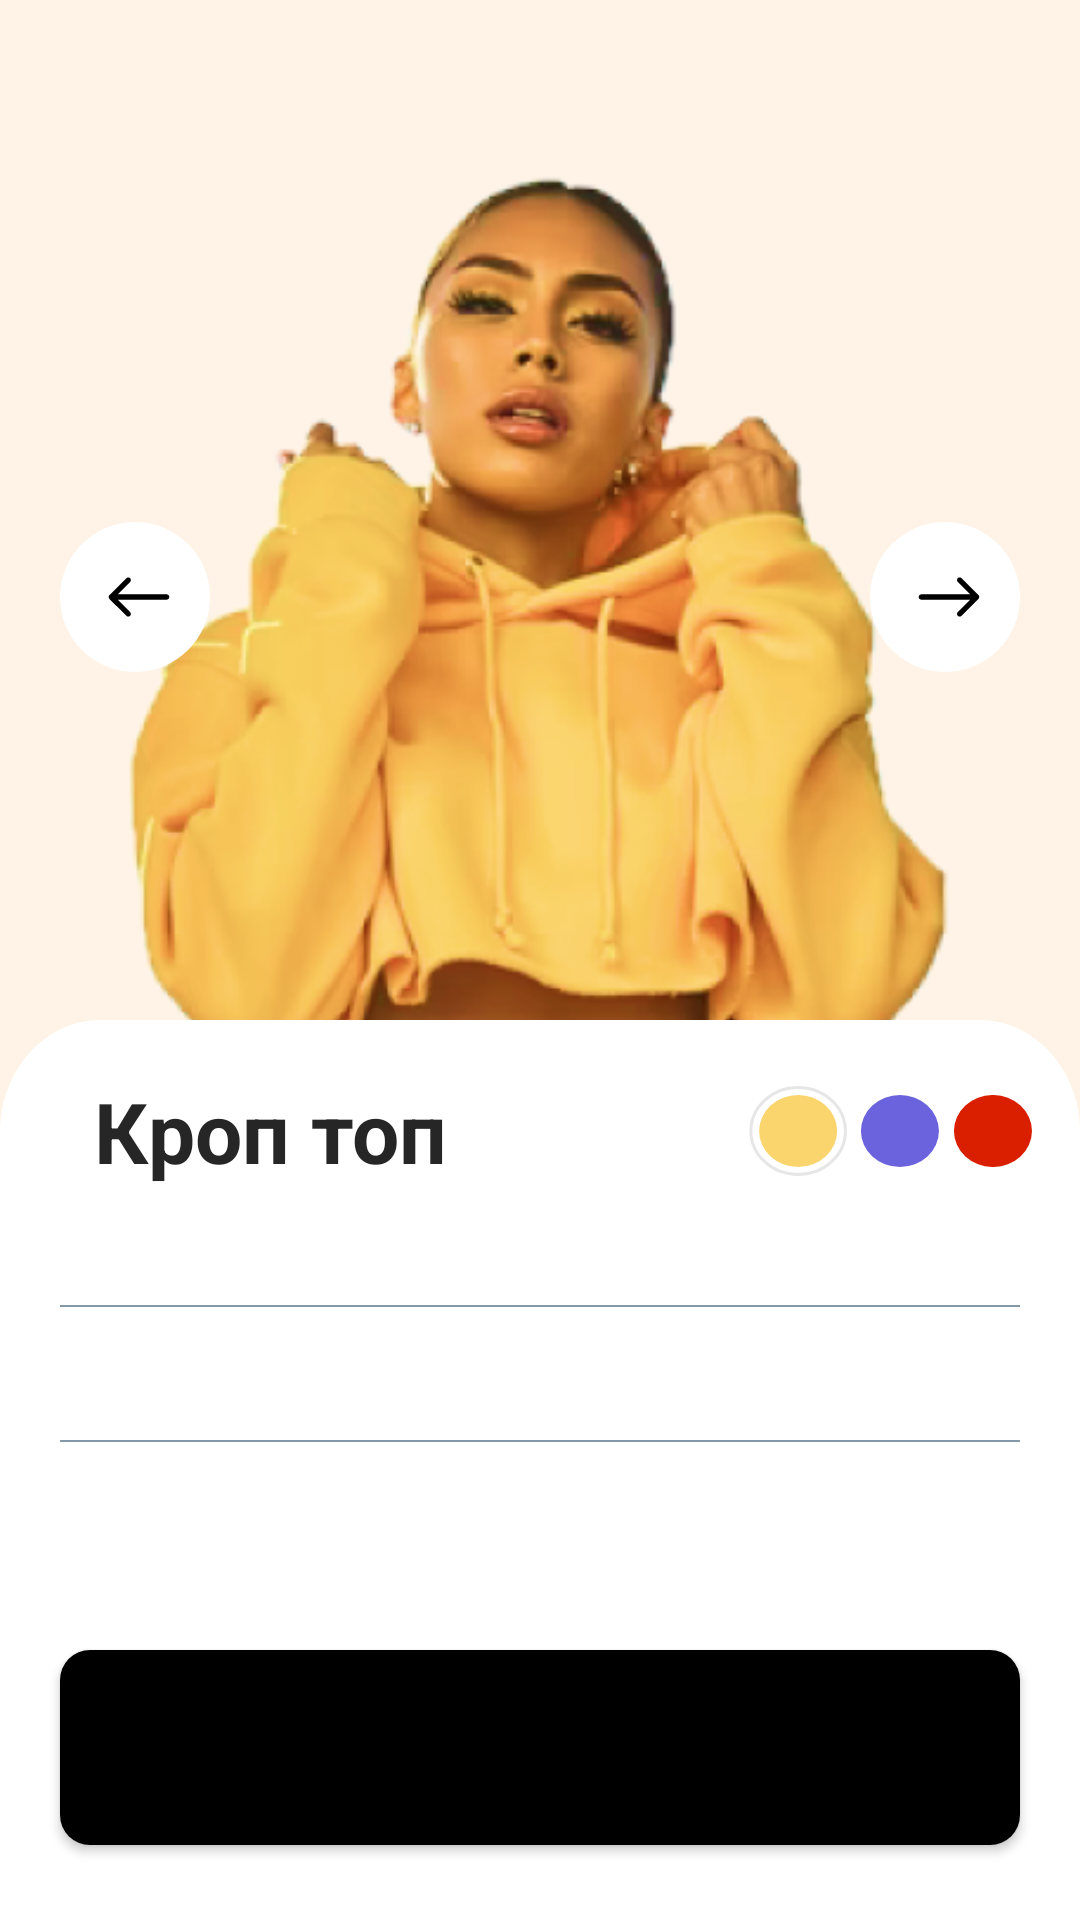

Layout XML and referenced resources for this Android screen:
<!-- AndroidManifest.xml: application theme Theme.TheWeather -->
<!-- res/layout/fragment_clothes_recommendations.xml -->
<?xml version="1.0" encoding="utf-8"?>
<androidx.constraintlayout.widget.ConstraintLayout xmlns:android="http://schemas.android.com/apk/res/android"
    xmlns:app="http://schemas.android.com/apk/res-auto"
    xmlns:tools="http://schemas.android.com/tools"
    android:layout_width="match_parent"
    android:layout_height="match_parent"
    android:background="@color/clothesRecommendationsColor"
    tools:context=".ui.clothes.clothesRecommendations.ClothesRecommendationsFragment">

    <ImageView
        android:id="@+id/imageViewModel"
        android:layout_width="wrap_content"
        android:layout_height="wrap_content"
        app:layout_constraintEnd_toEndOf="parent"
        app:layout_constraintStart_toStartOf="parent"
        app:layout_constraintTop_toTopOf="parent"
        app:srcCompat="@drawable/krop_top"
        tools:ignore="MissingConstraints"
        tools:visibility="visible" />

    <ImageView
        android:id="@+id/imageViewPopupBack"
        android:layout_width="match_parent"
        android:layout_height="300dp"
        android:scaleType="fitXY"
        app:layout_constraintBottom_toBottomOf="parent"
        app:layout_constraintEnd_toEndOf="parent"
        app:layout_constraintStart_toStartOf="parent"
        app:srcCompat="@drawable/bg_description" />

    <TextView
        android:id="@+id/textViewName"
        android:layout_width="wrap_content"
        android:layout_height="wrap_content"
        android:layout_marginBottom="192dp"
        android:text="Кроп топ"
        android:textSize="28sp"
        android:textColor="@color/gray_800"
        android:textStyle="bold"
        app:layout_constraintBottom_toBottomOf="parent"
        app:layout_constraintEnd_toEndOf="parent"
        app:layout_constraintHorizontal_bias="0.13"
        app:layout_constraintStart_toStartOf="parent"
        app:layout_constraintTop_toTopOf="@+id/imageViewPopupBack"
        app:layout_constraintVertical_bias="0.26" />

    <ImageButton
        android:id="@+id/button_next"
        android:layout_width="50dp"
        android:layout_height="50dp"
        android:layout_marginEnd="20dp"
        android:background="@drawable/next_btn"
        app:layout_constraintBottom_toTopOf="@+id/imageViewPopupBack"
        app:layout_constraintEnd_toEndOf="parent"
        app:layout_constraintTop_toTopOf="parent"
        app:layout_constraintVertical_bias="0.6" />

    <ImageButton
        android:id="@+id/button_previous"
        android:layout_width="50dp"
        android:layout_height="50dp"
        android:layout_marginStart="20dp"
        android:background="@drawable/back_btn"
        app:layout_constraintBottom_toTopOf="@+id/imageViewPopupBack"
        app:layout_constraintStart_toStartOf="parent"
        app:layout_constraintTop_toTopOf="parent"
        app:layout_constraintVertical_bias="0.6" />

    <androidx.appcompat.widget.AppCompatButton
        android:id="@+id/backBtn"
        style="@android:style/Widget.Button"
        android:layout_width="match_parent"
        android:layout_height="65dp"
        android:layout_marginHorizontal="20dp"
        android:layout_marginBottom="25dp"
        android:background="@drawable/btn_background_black"
        android:drawablePadding="20dp"
        android:textColor="@color/white"
        android:textSize="20sp"
        android:textStyle="bold"
        app:layout_constraintBottom_toBottomOf="@+id/imageViewPopupBack"
        app:layout_constraintEnd_toEndOf="parent"
        app:layout_constraintStart_toStartOf="parent"
        tools:text="Назад" />

    <ImageView
        android:id="@+id/imageViewColor1"
        android:layout_width="wrap_content"
        android:layout_height="wrap_content"
        android:layout_marginStart="84dp"
        app:layout_constraintBottom_toBottomOf="@+id/imageViewColor3"
        app:layout_constraintEnd_toStartOf="@+id/imageViewColor2"
        app:layout_constraintHorizontal_bias="0.324"
        app:layout_constraintStart_toEndOf="@+id/textViewName"
        app:layout_constraintTop_toTopOf="@+id/imageViewColor3"
        app:srcCompat="@drawable/yellow_ball" />

    <ImageView
        android:id="@+id/imageViewColor2"
        android:layout_width="wrap_content"
        android:layout_height="wrap_content"
        android:layout_marginEnd="16dp"
        app:layout_constraintBottom_toBottomOf="@+id/imageViewColor3"
        app:layout_constraintEnd_toEndOf="parent"
        app:layout_constraintTop_toTopOf="@+id/imageViewColor3"
        app:srcCompat="@drawable/red_ball" />

    <ImageView
        android:id="@+id/imageViewColor3"
        android:layout_width="wrap_content"
        android:layout_height="wrap_content"
        app:layout_constraintBottom_toBottomOf="@+id/textViewName"
        app:layout_constraintEnd_toStartOf="@+id/imageViewColor2"
        app:layout_constraintHorizontal_bias="0.545"
        app:layout_constraintStart_toEndOf="@+id/imageViewColor1"
        app:layout_constraintTop_toTopOf="@+id/textViewName"
        app:srcCompat="@drawable/purple_ball" />

    <LinearLayout
        android:layout_width="match_parent"
        android:layout_height="wrap_content"
        android:orientation="vertical"
        app:layout_constraintBottom_toTopOf="@id/leftImage"
        app:layout_constraintEnd_toEndOf="parent"
        app:layout_constraintStart_toStartOf="parent"
        app:layout_constraintTop_toBottomOf="@id/textViewName">

        <androidx.constraintlayout.widget.ConstraintLayout
            android:id="@+id/styleContainer"
            android:layout_width="match_parent"
            android:layout_height="wrap_content"
            android:layout_marginHorizontal="20dp"
            android:layout_marginVertical="5dp">

            <TextView
                android:id="@+id/textViewStyle"
                android:layout_width="wrap_content"
                android:layout_height="wrap_content"
                tools:text="Стиль"
                android:textColor="@color/gray_800"
                android:textSize="18sp"
                android:textStyle="bold"
                app:layout_constraintBottom_toBottomOf="parent"
                app:layout_constraintStart_toStartOf="parent"
                app:layout_constraintTop_toTopOf="parent" />

            <TextView
                android:id="@+id/textViewStyleValue"
                android:layout_width="wrap_content"
                android:layout_height="wrap_content"
                tools:text="Спортивный"
                android:textColor="@color/gray_500"
                android:textSize="18sp"
                app:layout_constraintBottom_toBottomOf="parent"
                app:layout_constraintEnd_toEndOf="parent"
                app:layout_constraintTop_toTopOf="parent" />

        </androidx.constraintlayout.widget.ConstraintLayout>

        <View
            android:layout_width="match_parent"
            android:layout_height="0.5dp"
            android:layout_marginHorizontal="20dp"
            android:layout_marginVertical="5dp"
            android:background="@color/gray_500"/>

        <androidx.constraintlayout.widget.ConstraintLayout
            android:id="@+id/seasonContainer"
            android:layout_width="match_parent"
            android:layout_height="wrap_content"
            android:layout_marginHorizontal="20dp"
            android:layout_marginVertical="5dp">

            <TextView
                android:id="@+id/textViewSeason"
                android:layout_width="wrap_content"
                android:layout_height="wrap_content"
                tools:text="Стиль"
                android:textColor="@color/gray_800"
                android:textSize="18sp"
                android:textStyle="bold"
                app:layout_constraintBottom_toBottomOf="parent"
                app:layout_constraintStart_toStartOf="parent"
                app:layout_constraintTop_toTopOf="parent" />

            <TextView
                android:id="@+id/textViewSeasonValue"
                android:layout_width="wrap_content"
                android:layout_height="wrap_content"
                tools:text="Спортивный"
                android:textColor="@color/gray_500"
                android:textSize="18sp"
                app:layout_constraintBottom_toBottomOf="parent"
                app:layout_constraintEnd_toEndOf="parent"
                app:layout_constraintTop_toTopOf="parent" />

        </androidx.constraintlayout.widget.ConstraintLayout>

        <View
            android:layout_width="match_parent"
            android:layout_height="0.5dp"
            android:layout_marginHorizontal="20dp"
            android:layout_marginVertical="5dp"
            android:background="@color/gray_500"/>

        <androidx.constraintlayout.widget.ConstraintLayout
            android:id="@+id/materialContainer"
            android:layout_width="match_parent"
            android:layout_height="wrap_content"
            android:layout_marginHorizontal="20dp"
            android:layout_marginVertical="5dp">

            <TextView
                android:id="@+id/textViewMaterial"
                android:layout_width="wrap_content"
                android:layout_height="wrap_content"
                tools:text="Стиль"
                android:textColor="@color/gray_800"
                android:textSize="18sp"
                android:textStyle="bold"
                app:layout_constraintBottom_toBottomOf="parent"
                app:layout_constraintStart_toStartOf="parent"
                app:layout_constraintTop_toTopOf="parent" />

            <TextView
                android:id="@+id/textViewMaterialValue"
                android:layout_width="wrap_content"
                android:layout_height="wrap_content"
                tools:text="Спортивный"
                android:textColor="@color/gray_500"
                android:textSize="18sp"
                app:layout_constraintBottom_toBottomOf="parent"
                app:layout_constraintEnd_toEndOf="parent"
                app:layout_constraintTop_toTopOf="parent" />

        </androidx.constraintlayout.widget.ConstraintLayout>
    </LinearLayout>


</androidx.constraintlayout.widget.ConstraintLayout>
<!-- resources referenced by this layout -->
<resources>
  <color name="clothesRecommendationsColor">#FFF3E7</color>
  <color name="gray_500">#8399A9</color>
  <color name="gray_800">#262626</color>
  <color name="white">#FFFFFFFF</color>
  <!-- drawable back_btn (drawable) -->
  <vector xmlns:android="http://schemas.android.com/apk/res/android"
      android:width="38dp"
      android:height="38dp"
      android:viewportWidth="38"
      android:viewportHeight="38">
    <path
        android:pathData="M19,19m-19,0a19,19 0,1 1,38 0a19,19 0,1 1,-38 0"
        android:strokeWidth="0"
        android:fillColor="#fff"/>
    <path
        android:fillColor="#FF000000"
        android:pathData="m27,18.32c0.37,0 0.68,0.3 0.68,0.67 0,0.37 -0.3,0.68 -0.67,0.68v-1.35ZM12.52,19.48c-0.26,-0.26 -0.26,-0.69 0,-0.95l4.29,-4.3c0.26,-0.26 0.69,-0.26 0.95,0 0.26,0.26 0.26,0.69 0,0.95l-3.82,3.82 3.82,3.82c0.26,0.26 0.26,0.69 0,0.95 -0.26,0.26 -0.69,0.26 -0.95,0l-4.3,-4.29ZM27,19.67h-14s0,-1.34 0,-1.34h14s0,1.34 0,1.34Z"
        android:strokeWidth="0"/>
  </vector>
  <!-- drawable bg_description (drawable) -->
  <vector xmlns:android="http://schemas.android.com/apk/res/android"
      android:width="376dp"
      android:height="281dp"
      android:viewportWidth="376"
      android:viewportHeight="281">
    <path
        android:pathData="m35,0h306c19.33,0 35,15.67 35,35v246H0V35C0,15.67 15.67,0 35,0Z"
        android:strokeWidth="0"
        android:fillColor="#fff"/>
  </vector>
  <!-- drawable btn_background_black (drawable) -->
  <?xml version="1.0" encoding="utf-8"?>
  <selector xmlns:android="http://schemas.android.com/apk/res/android">
  <item>
      <shape android:shape="rectangle">
          <solid android:color="#000000"/>
          <corners android:radius="10dp"/>
      </shape>
  </item>
  </selector>
  <!-- drawable purple_ball (drawable) -->
  <vector xmlns:android="http://schemas.android.com/apk/res/android"
      android:width="27dp"
      android:height="24dp"
      android:viewportWidth="27"
      android:viewportHeight="24">
    <path
        android:pathData="M0.306,12a13.004,12 0,1 0,26.008 0a13.004,12 0,1 0,-26.008 0z"
        android:fillColor="#6B63DD"/>
  </vector>
  <!-- drawable red_ball (drawable) -->
  <vector xmlns:android="http://schemas.android.com/apk/res/android"
      android:width="27dp"
      android:height="24dp"
      android:viewportWidth="27"
      android:viewportHeight="24">
    <path
        android:pathData="M0.983,12a13.004,12 0,1 0,26.008 0a13.004,12 0,1 0,-26.008 0z"
        android:fillColor="#DA1F00"/>
  </vector>
  <style name="Theme.TheWeather" parent="Theme.MaterialComponents.DayNight.NoActionBar">
          
          <item name="colorPrimary">@color/white</item>
          <item name="colorPrimaryVariant">@color/purple_700</item>
          <item name="colorOnPrimary">@color/white</item>
          
          <item name="colorSecondary">@color/teal_200</item>
          <item name="colorSecondaryVariant">@color/teal_700</item>
          <item name="colorOnSecondary">@color/black</item>
          
          <item name="android:statusBarColor">@color/mainStatusBarColor</item>
          <item name="android:navigationBarColor">@color/navBarColor</item>
          
      </style>
  <color name="purple_700">#FF3700B3</color>
  <color name="teal_200">#FF03DAC5</color>
  <color name="teal_700">#FF018786</color>
  <color name="black">#FF000000</color>
  <color name="mainStatusBarColor">@color/purple_200</color>
  <color name="navBarColor">@color/purple_300</color>
  <color name="purple_200">#A1AAFF</color>
  <color name="purple_300">#737ef4</color>
</resources>
